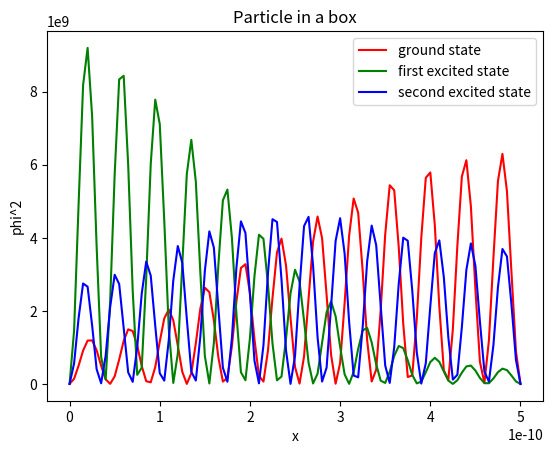

Write the Python code that produced this figure.
# montando a hamiltoniana de uma particula em caixa de comprimento L, potencial V(x) = ax/L
# encontrando a densidade de probabilidade de uma particula em um poço potencial assimetrico

import matplotlib.pyplot as plt
import numpy as np
from numpy import linalg
import math

#constantes
L = 5*10**(-10)        # comprimento da caixa (em metros)
a = 10                 # em eV 
h1 = 1.0546*10**(-34)  # constante de Planck reduzida (em J.s)
h2 = 6.582*10**(-16)   # constante de Planck reduzida (em eV.s)
M = 9.1094*10**(-31)   # massa do eletron (em kg)

def hamil_element(m,n): #calculo de Hmn para n,m inteiros arbitrarios, para um eletron confinada na caixa
	if m != n:
		if (m % 2 == 0 and n%2==0):
			H = 0
		elif (m%2 != 0 and n%2 !=0):
			H = 0
		else:
			H = -(8*a*m*n)/(math.pi*(m**2-n**2))**2
	else:
		H = a/2 + (h1*h2*(math.pi*n)**2)/(2*M*L**2)
	return H

def hamil_matrix():  #matriz hamiltoniana, gerada com os termos Hmn. Matriz 3x3.
	H_matrix = []
	for i in range(1,21):
		lista = []
		for j in range(1,21):
			lista.append(hamil_element(i,j))
		H_matrix.append(lista)
	return H_matrix

def eigen_values():  #autovalores (energias) relacionadas a matriz hamiltoniana gerada. Aqui sao obtidos 3 autovalores.
	A = np.array(hamil_matrix(),dtype=float)
	w, v = linalg.eig(A)
	return w

def eigen_vectors(): #autovetores (autoestados) relacionadas a matriz hamiltoniana gerada. Os autovetores possuem 3 coordenadas. 
	A = np.array(hamil_matrix(),dtype=float)
	c, d = linalg.eig(A)
	return d[0],d[1],d[2]

#reta em x
t = np.arange(0,5*10**(-10),5*10**(-12))

y1 = 0 #valores iniciais
y2 = 0
y3 = 0
i=0
while i<20: # nesse laço é somado os termos de Fourier (senos) com as coordenadas dos autovetores obtidos como coeficientes.
	y1 = y1 + math.sqrt(2/L)*eigen_vectors()[0][i]*np.sin(math.pi*(i+1)*t/L)
	y2 = y2 + math.sqrt(2/L)*eigen_vectors()[1][i]*np.sin(math.pi*(i+1)*t/L)
	y3 = y3 + math.sqrt(2/L)*eigen_vectors()[2][i]*np.sin(math.pi*(i+1)*t/L)
	i+=1

#psi ao quadrado
z1 = y1**2 
z2 = y2**2
z3 = y3**2

# graficos
plt.plot(t,z1,'r')
plt.plot(t,z2,'g')
plt.plot(t,z3,'b')
plt.title('Particle in a box')
plt.legend(['ground state','first excited state','second excited state'])
plt.xlabel('x')
plt.ylabel('phi^2')
plt.show()